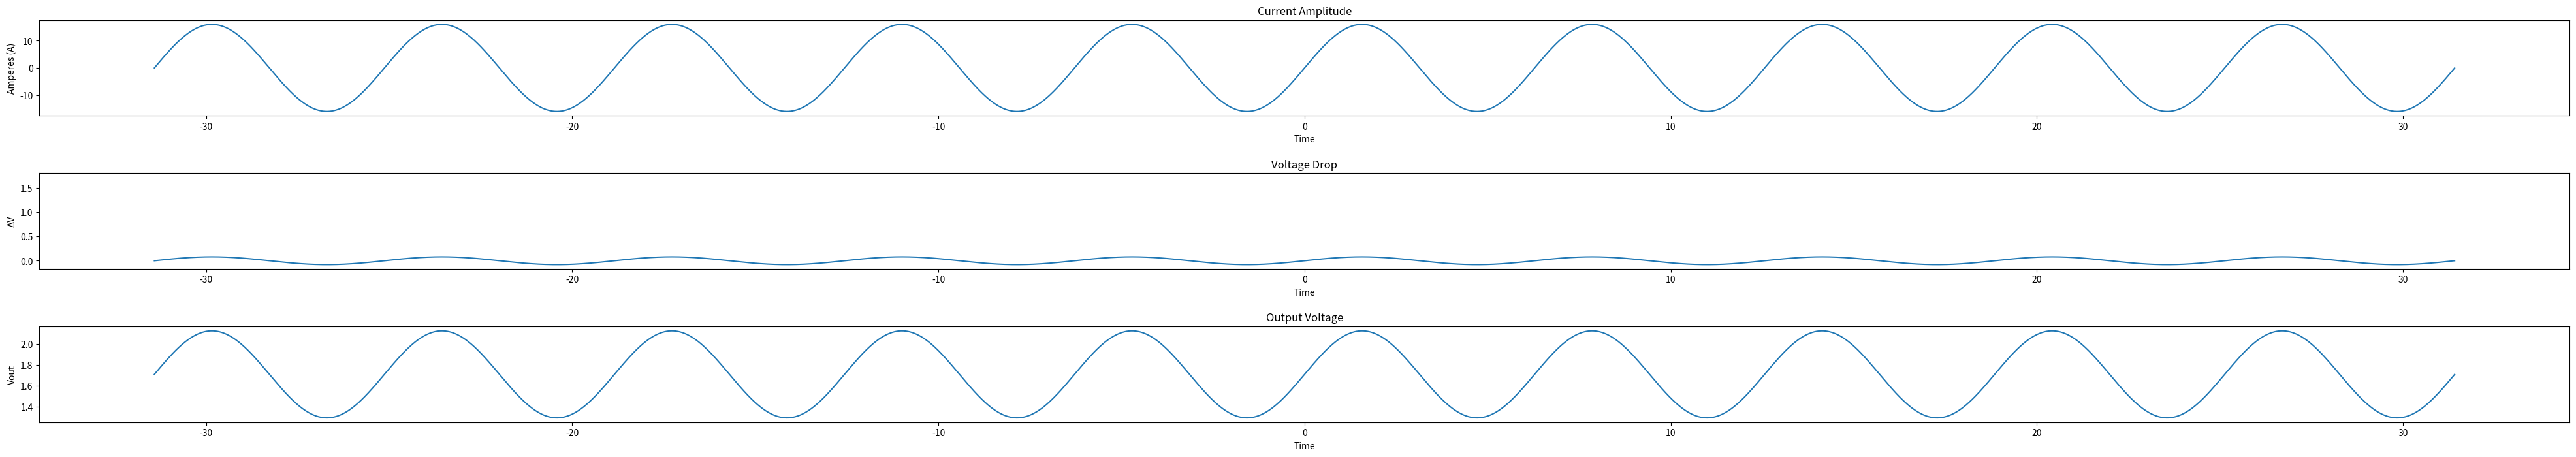

Python code for this plot:
import matplotlib.pyplot as plt
from matplotlib.widgets import MultiCursor
import numpy as np
import scipy
import math


time = np.arange(-10*np.pi, 10*np.pi, 0.01)
amplitude = np.sin(time)
amplitude = 16*amplitude

R1 = 6800
R2 = 680
R4 = 1000
R5 = 4700

Rshunt = 0.005

Input_Voltage = amplitude*Rshunt

fig, (ax1, ax2, ax3) = plt.subplots(nrows=3, figsize=(50, 8))

ax1.plot(time,amplitude)
ax1.set_title('Current Amplitude')
ax1.set_xlabel('Time')
ax1.set_ylabel('Amperes (A)')

ax2.plot(time, Input_Voltage)
ax2.set_title('Voltage Drop')
ax2.set_xlabel('Time')
ax2.set_ylabel('\u0394V')

Gain = (R1/R2)*(R2/(R2+R1))*(1+(R5/R4))
OFFSET_Attenuation = (R2/(R1+R2))*(1+(R5/R4)) 
print("Gain : ", Gain)
print("OFFSET Attenuation : ",OFFSET_Attenuation)
OUTPUT_VOLTAGE = Gain*Input_Voltage + 3.3*OFFSET_Attenuation
ax3.plot(time, OUTPUT_VOLTAGE)
ax3.set_title('Output Voltage')
ax3.set_xlabel('Time')
ax3.set_ylabel('Vout')

cursor = MultiCursor(fig.canvas, (ax1, ax2, ax3), color='r',
                     lw=2, horizOn=True, vertOn=True)
                     
#plt.subplot_tool()
plt.subplots_adjust(hspace=0.6)
plt.show()